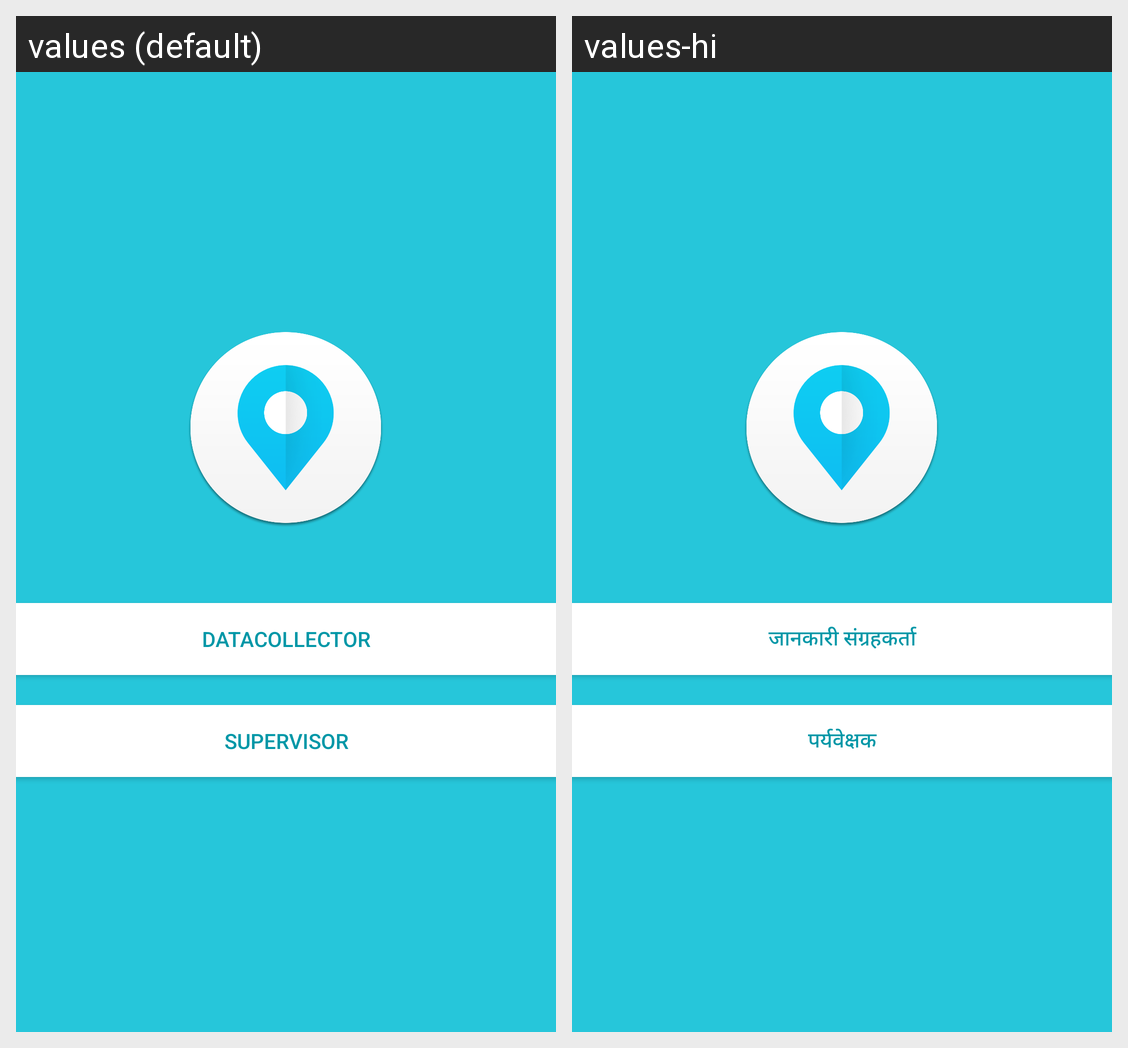

This grid shows one Android layout under two languages. Give, for every string resource on the screen, its name, the default text and each shown locale's text.
Android screen res/layout/activity_main.xml rendered under 2 locales, left to right: values (default), values-hi. Device: Nexus 5 (rendered at 1080×1920; each locale shown at half size, 540×960, under a caption strip naming it); theme AppTheme.
Strings drawn on this screen, with the default value and each locale's value (text and hints the layout hard-codes, and strings that could not be matched under every locale, appear in the picture but are not listed):

DataCollector
  values: DataCollector
  values-hi: जानकारी संग्रहकर्ता

supervisor
  values: Supervisor
  values-hi: पर्यवेक्षक
